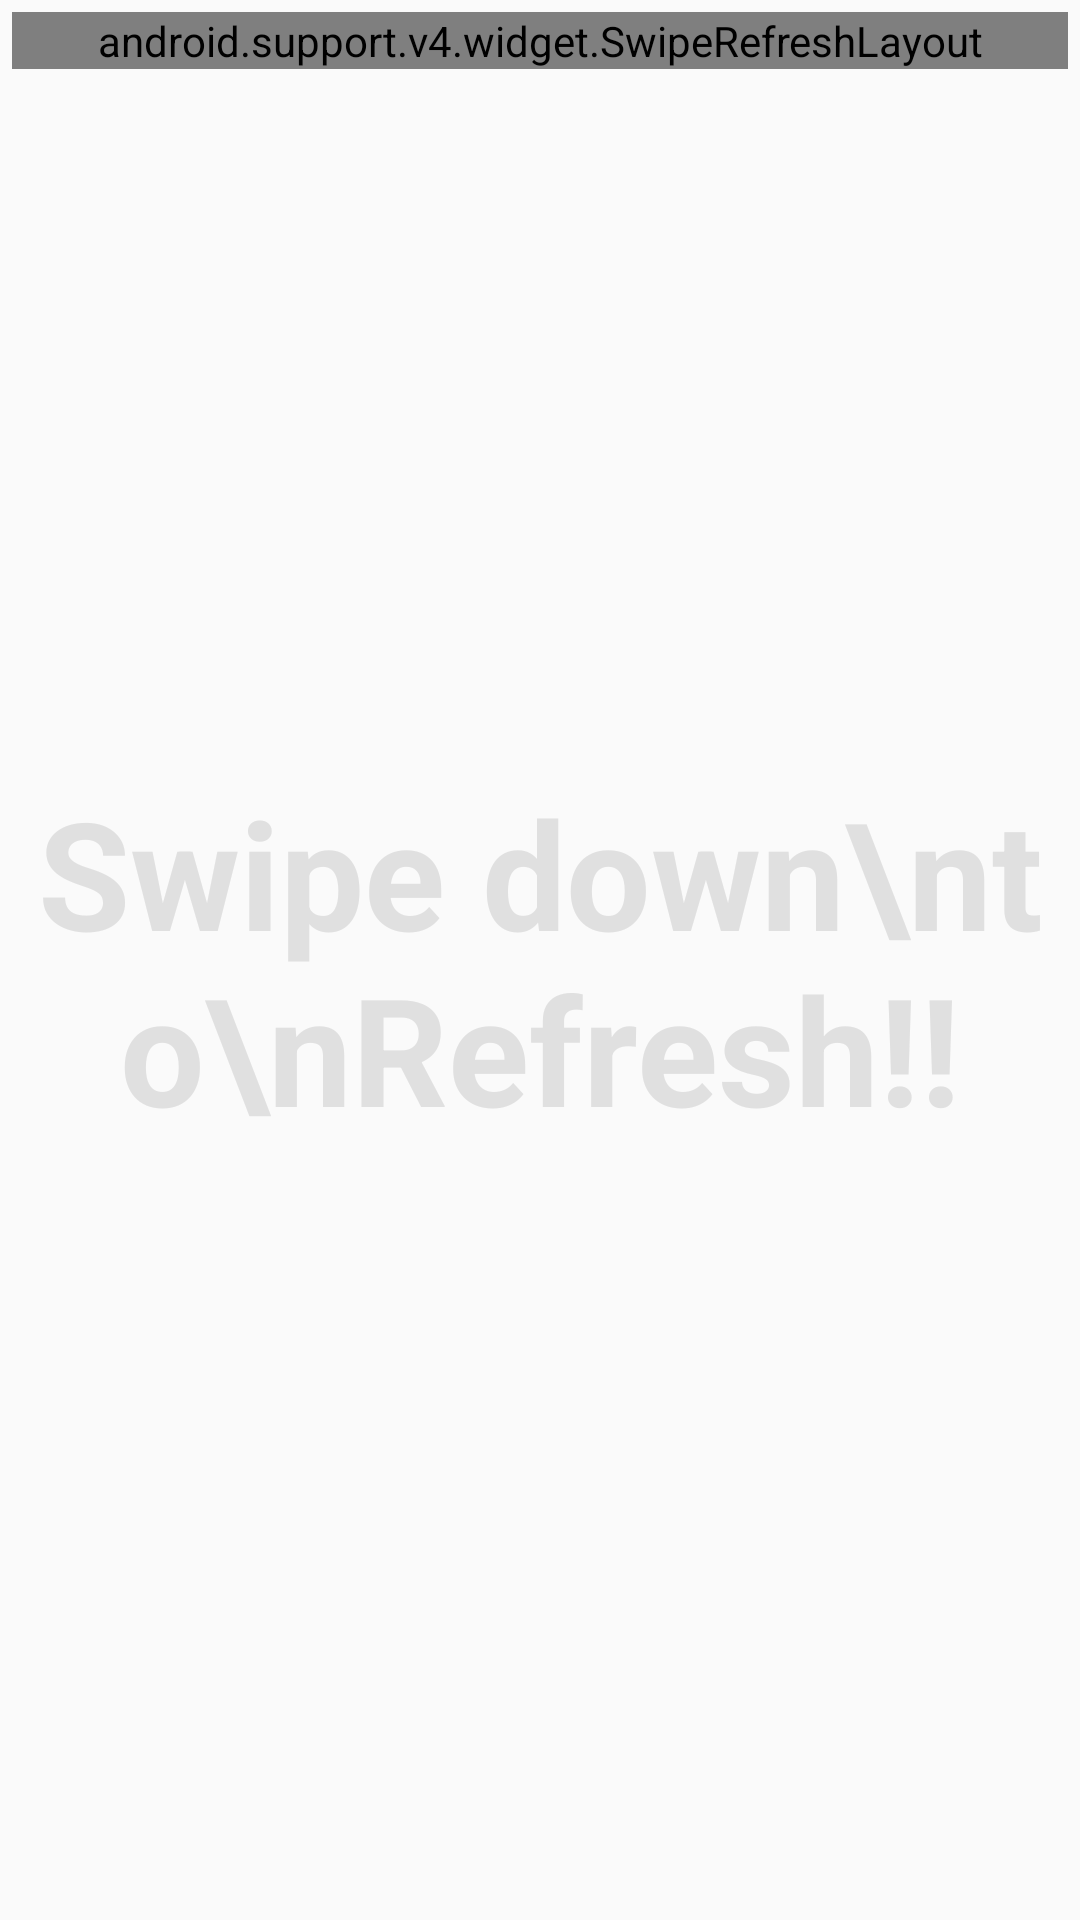

Write the Android layout XML for this screen, with the resource values it uses.
<!-- AndroidManifest.xml: application theme AppTheme -->
<!-- res/layout/buy_fragment.xml -->
<?xml version="1.0" encoding="utf-8"?>
<RelativeLayout xmlns:android="http://schemas.android.com/apk/res/android"
    android:layout_width="match_parent"
    android:layout_height="match_parent"
    android:padding="4dp"
    >

    <TextView
        android:layout_width="wrap_content"
        android:gravity="center"
        android:layout_height="wrap_content"
        android:textAppearance="?android:attr/textAppearanceLarge"
        android:text="Swipe down\nto\nRefresh!!"
        android:textStyle="bold"
        android:textSize="50dp"
        android:textColor="#50aaaaaa"

        android:id="@+id/textView4"
        android:layout_centerVertical="true"
        android:layout_centerHorizontal="true" />

    <android.support.v4.widget.SwipeRefreshLayout
        android:id="@+id/activity_main_swipe_refresh_layout"
        android:layout_width="match_parent"
        android:layout_height="wrap_content">

    <android.support.v7.widget.RecyclerView
        android:layout_height="match_parent"
        android:layout_width="match_parent"
        android:id="@+id/recyclerView"
        android:scrollbars="vertical"
        xmlns:android="http://schemas.android.com/apk/res/android">
    </android.support.v7.widget.RecyclerView>

    </android.support.v4.widget.SwipeRefreshLayout>

</RelativeLayout>
<!-- resources referenced by this layout -->
<resources>
  <style name="AppTheme" parent="Theme.AppCompat.Light.DarkActionBar">
          
          <item name="colorPrimary">@color/colorPrimary</item>
          <item name="colorPrimaryDark">@color/colorPrimaryDark</item>
          <item name="colorAccent">@color/colorAccent</item>
      </style>
  <color name="colorPrimary">#424242</color>
  <color name="colorPrimaryDark">#263238</color>
  <color name="colorAccent">#607D8B</color>
</resources>
